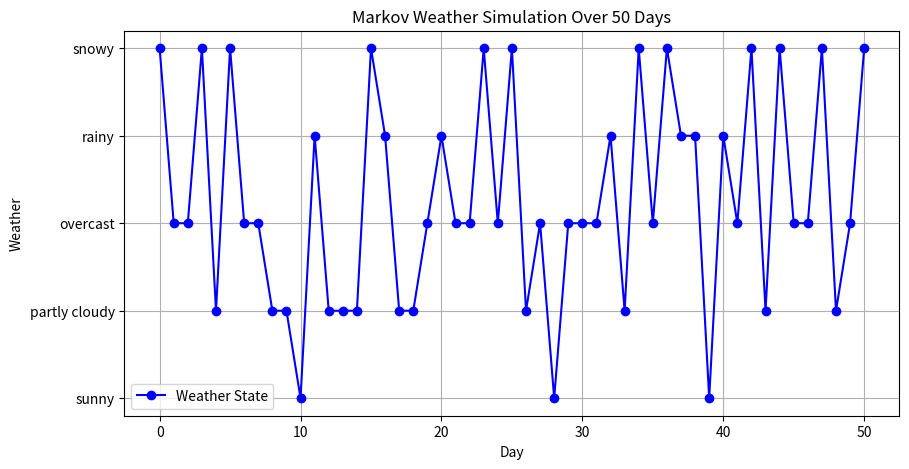

Write the Python code that produced this figure.
import numpy as np
import matplotlib.pyplot as plt 

def weather_simulation(current_state, days, transition_matrix):
    state = current_state
    weather_history = [state]

    transition_probs = transition_matrix[current_state]

    for day in range(days):
        next_state = np.random.choice(range(0,5), p=transition_probs)

        weather_history.append(next_state)

    return weather_history


#define the states of weather
weather_states = [
    "sunny",
    "partly cloudy",
    "overcast",
    "rainy",
    "snowy"
]

#set an index to the states, create a dictionary
weather_state_to_index = {weather_state : index for index, weather_state in enumerate(weather_states)}
print(weather_state_to_index)

#transition matrix:
transition_matrix = np.array([
    [0.5, 0.4, 0.1, 0, 0], #sunny to s, p, o, r, sn
    [0.2, 0.4, 0.2, 0.2, 0], #partly cloudy to s, p, o, r, sn
    [0.1, 0.3, 0.2, 0.4, 0], #overcast to s, p, o, r, sn
    [0, 0.1, 0.2, 0.7, 0], #rainy to s, p, o, r, sn
    [0.1, 0.3, 0.3, 0.1, 0.2] #snowy to s, p, o, r, sn
])

#now to simulate the weather over days:
#choose current state, get the index, then use random generator to choose next state based on transition matrix probabilities
current_state = weather_state_to_index["snowy"]

transition_probs = transition_matrix[current_state]

next_state = np.random.choice(range(0,5),p=transition_probs)
#print(next_state) # output should print the next weather prediction based on the probability

#run the markov simulation function
weather_list = weather_simulation(current_state, 50, transition_matrix)
print(weather_list)


#plotting using matplotlib
#get x
days = range(len(weather_list))

# Plot the weather simulation
plt.figure(figsize=(10, 5))
plt.plot(days, weather_list, marker='o', linestyle='-', color='b', label="Weather State")

#create y-label
plt.yticks(ticks=range(5), labels=weather_states)

#labels and title
plt.title("Markov Weather Simulation Over 50 Days")
plt.xlabel("Day")
plt.ylabel("Weather")
plt.legend()
plt.grid(True)

#plot
plt.show()
